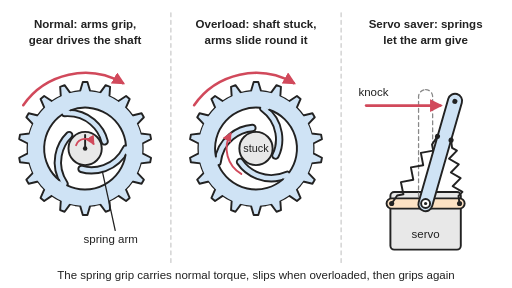
t = 0.00 s
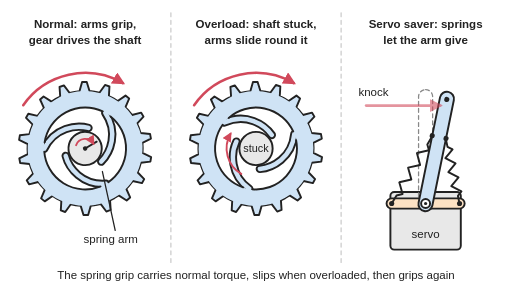
t = 0.99 s
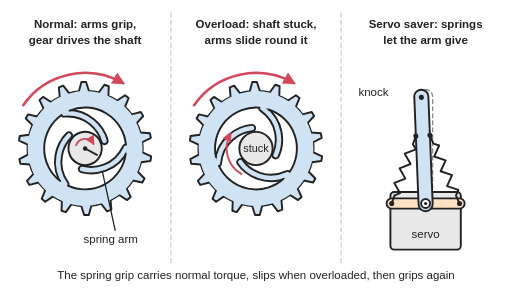
t = 1.98 s
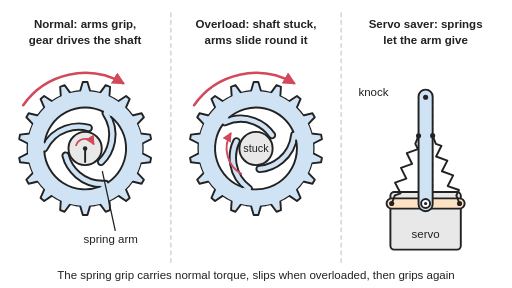
t = 3.00 s
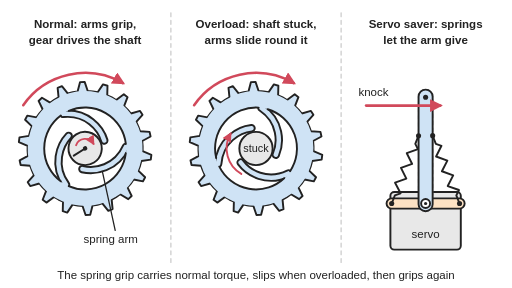
t = 3.96 s
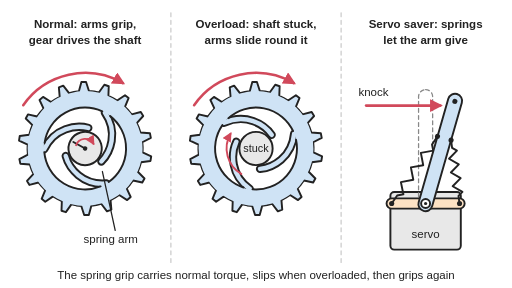
t = 4.98 s

The animated SVG that drew these frames (rendered in a browser with its animation timeline set to each time). Animation: 6 SMIL elements (animate=3,animateTransform=3); one cycle of 6.00 s, repeats indefinitely.

<svg xmlns="http://www.w3.org/2000/svg" viewBox="0 0 800 450" width="800" height="450" role="img">
<title>Front views of a gear whose hub is split into three curved spring arms pressing on a round shaft: normally the arms' grip turns the shaft with the gear; when the shaft is stuck the gear keeps turning and the arms slide round it. On the right, a servo saver whose arm is held in line by springs gives way when knocked and springs back. Animated: both gears turn, and the servo arm is knocked over and springs back.</title>
<rect width="800" height="450" fill="#ffffff"/>
<defs>
<marker id="ah" viewBox="0 0 10 10" refX="8" refY="5" markerWidth="5" markerHeight="5" orient="auto-start-reverse"><path d="M0,0 L10,5 L0,10 z" fill="#d1495b"/></marker>
<pattern id="hatch" width="10" height="10" patternUnits="userSpaceOnUse" patternTransform="rotate(45)"><rect width="10" height="10" fill="#e8e8e8"/><line x1="0" y1="0" x2="0" y2="10" stroke="#222" stroke-width="2"/></pattern>
</defs>
<g stroke-linejoin="round" stroke-linecap="round">
<line x1="267" y1="20" x2="267" y2="410" stroke="#cccccc" stroke-width="2" stroke-dasharray="6 6"/>
<line x1="533" y1="20" x2="533" y2="410" stroke="#cccccc" stroke-width="2" stroke-dasharray="6 6"/>
<g><animateTransform attributeName="transform" type="rotate" values="0 133 232;360 133 232" dur="6s" repeatCount="indefinite"/>
<polygon points="223,232 222.7,239.8 236,246.5 234.7,253.6 219.9,255.3 217.6,262.8 214.6,270 224.8,280.8 221.2,287.1 206.7,283.6 201.9,289.9 196.6,295.6 202.6,309.3 197,314 184.6,305.7 178,309.9 171,313.6 172,328.4 165.1,330.9 156.3,318.9 148.6,320.6 140.8,321.7 136.6,335.9 129.4,335.9 125.2,321.7 117.4,320.6 109.7,318.9 100.9,330.9 94,328.4 95,313.6 88,309.9 81.4,305.7 69,314 63.4,309.3 69.4,295.6 64.1,289.9 59.3,283.6 44.8,287.1 41.2,280.8 51.4,270 48.4,262.8 46.1,255.3 31.3,253.6 30,246.5 43.3,239.8 43,232 43.3,224.2 30,217.5 31.3,210.4 46.1,208.7 48.4,201.2 51.4,194 41.2,183.2 44.8,176.9 59.3,180.4 64.1,174.1 69.4,168.4 63.4,154.7 69,150 81.4,158.3 88,154.1 95,150.4 94,135.6 100.9,133.1 109.7,145.1 117.4,143.4 125.2,142.3 129.4,128.1 136.6,128.1 140.8,142.3 148.6,143.4 156.3,145.1 165.1,133.1 172,135.6 171,150.4 178,154.1 184.6,158.3 197,150 202.6,154.7 196.6,168.4 201.9,174.1 206.7,180.4 221.2,176.9 224.8,183.2 214.6,194 217.6,201.2 219.9,208.7 234.7,210.4 236,217.5 222.7,224.2" fill="#cfe3f5" stroke="#222" stroke-width="3"/>
<circle cx="133" cy="232" r="64" fill="#ffffff" stroke="none"/>
<path d="M197,232 C180.5,265.3 146.7,269.6 127.4,264 M101,287.4 C80.4,256.5 93.6,225.1 108.1,211.1 M101,176.6 C138.1,174.2 158.7,201.4 163.5,220.9 " fill="none" stroke="#222" stroke-width="13"/>
<path d="M197,232 C180.5,265.3 146.7,269.6 127.4,264 M101,287.4 C80.4,256.5 93.6,225.1 108.1,211.1 M101,176.6 C138.1,174.2 158.7,201.4 163.5,220.9 " fill="none" stroke="#cfe3f5" stroke-width="7"/>
<circle cx="133" cy="232" r="77" fill="none" stroke="#cfe3f5" stroke-width="25"/>
<path d="M196.2,242 A64,64 0 0 1 104.9,289.5" fill="none" stroke="#222" stroke-width="3"/>
<path d="M92.7,281.7 A64,64 0 0 1 97.2,178.9" fill="none" stroke="#222" stroke-width="3"/>
<path d="M110.1,172.3 A64,64 0 0 1 196.8,227.5" fill="none" stroke="#222" stroke-width="3"/>
<circle cx="133" cy="232" r="26" fill="#e8e8e8" stroke="#222" stroke-width="3"/>
<line x1="133" y1="232" x2="133" y2="211" stroke="#222" stroke-width="3"/><circle cx="133" cy="232" r="3.5" fill="#222"/></g>
<path d="M36.3,164.3 A118,118 0 0 1 192,129.8" fill="none" stroke="#d1495b" stroke-width="4" marker-end="url(#ah)"/>
<path d="M118.9,226.9 A15,15 0 0 1 146,224.5" fill="none" stroke="#d1495b" stroke-width="3" marker-end="url(#ah)"/>
<text x="133" y="44" font-family="Arial, Helvetica, sans-serif" font-size="18" fill="#222" text-anchor="middle" font-weight="bold" stroke="none">Normal: arms grip,</text>
<text x="133" y="68" font-family="Arial, Helvetica, sans-serif" font-size="18" fill="#222" text-anchor="middle" font-weight="bold" stroke="none">gear drives the shaft</text>
<line x1="180" y1="360" x2="160" y2="268" stroke="#222" stroke-width="2"/>
<text x="173" y="380" font-family="Arial, Helvetica, sans-serif" font-size="18" fill="#222" text-anchor="middle" stroke="none">spring arm</text>
<g><animateTransform attributeName="transform" type="rotate" values="0 400 232;360 400 232" dur="6s" repeatCount="indefinite"/>
<polygon points="468.9,289.9 463.6,295.6 469.6,309.3 464,314 451.6,305.7 445,309.9 438,313.6 439,328.4 432.1,330.9 423.3,318.9 415.6,320.6 407.8,321.7 403.6,335.9 396.4,335.9 392.2,321.7 384.4,320.6 376.7,318.9 367.9,330.9 361,328.4 362,313.6 355,309.9 348.4,305.7 336,314 330.4,309.3 336.4,295.6 331.1,289.9 326.3,283.6 311.8,287.1 308.2,280.8 318.4,270 315.4,262.8 313.1,255.3 298.3,253.6 297,246.5 310.3,239.8 310,232 310.3,224.2 297,217.5 298.3,210.4 313.1,208.7 315.4,201.2 318.4,194 308.2,183.2 311.8,176.9 326.3,180.4 331.1,174.1 336.4,168.4 330.4,154.7 336,150 348.4,158.3 355,154.1 362,150.4 361,135.6 367.9,133.1 376.7,145.1 384.4,143.4 392.2,142.3 396.4,128.1 403.6,128.1 407.8,142.3 415.6,143.4 423.3,145.1 432.1,133.1 439,135.6 438,150.4 445,154.1 451.6,158.3 464,150 469.6,154.7 463.6,168.4 468.9,174.1 473.7,180.4 488.2,176.9 491.8,183.2 481.6,194 484.6,201.2 486.9,208.7 501.7,210.4 503,217.5 489.7,224.2 490,232 489.7,239.8 503,246.5 501.7,253.6 486.9,255.3 484.6,262.8 481.6,270 491.8,280.8 488.2,287.1 473.7,283.6" fill="#cfe3f5" stroke="#222" stroke-width="3"/>
<circle cx="400" cy="232" r="64" fill="#ffffff" stroke="none"/>
<path d="M449,273.1 C415,288 386.3,269.6 375.1,252.9 M339.9,253.9 C344,217 374.3,201.4 394.4,200 M411.1,169 C441,191 439.4,225.1 430.5,243.1 " fill="none" stroke="#222" stroke-width="13"/>
<path d="M449,273.1 C415,288 386.3,269.6 375.1,252.9 M339.9,253.9 C344,217 374.3,201.4 394.4,200 M411.1,169 C441,191 439.4,225.1 430.5,243.1 " fill="none" stroke="#cfe3f5" stroke-width="7"/>
<circle cx="400" cy="232" r="77" fill="none" stroke="#cfe3f5" stroke-width="25"/>
<path d="M442,280.3 A64,64 0 0 1 341.5,258" fill="none" stroke="#222" stroke-width="3"/>
<path d="M337.2,244.2 A64,64 0 0 1 406.7,168.4" fill="none" stroke="#222" stroke-width="3"/>
<path d="M420.8,171.5 A64,64 0 0 1 451.8,269.6" fill="none" stroke="#222" stroke-width="3"/></g>
<circle cx="400" cy="232" r="26" fill="#e8e8e8" stroke="#222" stroke-width="3"/>
<text x="400" y="238" font-family="Arial, Helvetica, sans-serif" font-size="17" fill="#222" text-anchor="middle" stroke="none">stuck</text>
<path d="M303.3,164.3 A118,118 0 0 1 459,129.8" fill="none" stroke="#d1495b" stroke-width="4" marker-end="url(#ah)"/>
<path d="M377,271.8 A46,46 0 0 1 360.2,209" fill="none" stroke="#d1495b" stroke-width="3" marker-end="url(#ah)"/>
<text x="400" y="44" font-family="Arial, Helvetica, sans-serif" font-size="18" fill="#222" text-anchor="middle" font-weight="bold" stroke="none">Overload: shaft stuck,</text>
<text x="400" y="68" font-family="Arial, Helvetica, sans-serif" font-size="18" fill="#222" text-anchor="middle" font-weight="bold" stroke="none">arms slide round it</text>
<rect x="610" y="300" width="110" height="90" rx="6" fill="#e8e8e8" stroke="#222" stroke-width="3"/>
<text x="665" y="372" font-family="Arial, Helvetica, sans-serif" font-size="18" fill="#222" text-anchor="middle" stroke="none">servo</text>
<rect x="654" y="140" width="22" height="190" rx="11" fill="none" stroke="#888" stroke-width="2" stroke-dasharray="6 5"/>
<rect x="604" y="310" width="122" height="16" rx="8" fill="#fde2c4" stroke="#222" stroke-width="3"/>
<polyline points="612,318 620.6,305.4 630.3,303.7 626.5,284.4 645.8,280.9 642,261.6 661.4,258.1 657.6,238.8 676.9,235.3 675,225.7 683.6,213.1" fill="none" stroke="#222" stroke-width="3"><animate attributeName="points" values="612.0,318.0 620.6,305.4 630.3,303.6 626.4,284.5 645.8,280.9 642.0,261.6 661.3,258.2 657.6,238.8 676.9,235.3 675.0,225.7 683.6,213.1;612.0,318.0 620.6,305.4 630.3,303.6 626.4,284.5 645.8,280.9 642.0,261.6 661.3,258.2 657.6,238.8 676.9,235.3 675.0,225.7 683.6,213.1;612.0,318.0 616.4,305.4 625.0,301.9 615.7,286.0 632.9,279.1 623.6,263.1 640.8,256.3 631.5,240.3 648.7,233.4 644.1,225.4 648.4,212.8;612.0,318.0 617.0,305.3 625.9,302.0 617.3,285.5 634.9,279.1 626.5,262.4 644.0,256.2 635.6,239.4 653.2,233.1 648.9,224.8 654.0,212.0;612.0,318.0 617.0,305.3 625.9,302.0 617.3,285.5 634.9,279.1 626.5,262.4 644.0,256.2 635.6,239.4 653.2,233.1 648.9,224.8 654.0,212.0;612.0,318.0 620.6,305.4 630.3,303.6 626.4,284.5 645.8,280.9 642.0,261.6 661.3,258.2 657.6,238.8 676.9,235.3 675.0,225.7 683.6,213.1;612.0,318.0 620.6,305.4 630.3,303.6 626.4,284.5 645.8,280.9 642.0,261.6 661.3,258.2 657.6,238.8 676.9,235.3 675.0,225.7 683.6,213.1" keyTimes="0;0.12;0.3;0.42;0.68;0.76;1" calcMode="spline" keySplines="0.4 0 0.2 1;0.4 0 0.2 1;0.4 0 0.2 1;0.4 0 0.2 1;0.4 0 0.2 1;0.4 0 0.2 1" dur="6s" repeatCount="indefinite"/></polyline>
<circle cx="612" cy="318" r="4" fill="#222"/>
<polyline points="718,318 716.4,306.1 722.6,299.8 707.3,291 719.8,278.4 704.5,269.5 716.9,256.9 701.6,248 714,235.4 706.4,231 704.8,219.1" fill="none" stroke="#222" stroke-width="3"><animate attributeName="points" values="718.0,318.0 716.4,306.1 722.6,299.8 707.3,291.0 719.8,278.4 704.5,269.5 716.9,256.9 701.6,248.0 714.0,235.4 706.4,231.0 704.8,219.1;718.0,318.0 716.4,306.1 722.6,299.8 707.3,291.0 719.8,278.4 704.5,269.5 716.9,256.9 701.6,248.0 714.0,235.4 706.4,231.0 704.8,219.1;718.0,318.0 712.3,305.2 716.1,296.5 698.2,290.8 705.8,273.5 687.8,267.6 695.5,250.4 677.5,244.5 685.1,227.2 676.1,224.3 670.4,211.5;718.0,318.0 713.0,305.3 717.2,296.9 699.6,290.7 708.1,274.0 690.5,267.6 699.0,250.9 681.4,244.5 689.8,227.8 681.0,224.7 676.0,212.0;718.0,318.0 713.0,305.3 717.2,296.9 699.6,290.7 708.1,274.0 690.5,267.6 699.0,250.9 681.4,244.5 689.8,227.8 681.0,224.7 676.0,212.0;718.0,318.0 716.4,306.1 722.6,299.8 707.3,291.0 719.8,278.4 704.5,269.5 716.9,256.9 701.6,248.0 714.0,235.4 706.4,231.0 704.8,219.1;718.0,318.0 716.4,306.1 722.6,299.8 707.3,291.0 719.8,278.4 704.5,269.5 716.9,256.9 701.6,248.0 714.0,235.4 706.4,231.0 704.8,219.1" keyTimes="0;0.12;0.3;0.42;0.68;0.76;1" calcMode="spline" keySplines="0.4 0 0.2 1;0.4 0 0.2 1;0.4 0 0.2 1;0.4 0 0.2 1;0.4 0 0.2 1;0.4 0 0.2 1" dur="6s" repeatCount="indefinite"/></polyline>
<circle cx="718" cy="318" r="4" fill="#222"/>
<g transform="rotate(16 665 318)"><animateTransform attributeName="transform" type="rotate" values="16 665 318;16 665 318;-3 665 318;0 665 318;0 665 318;16 665 318;16 665 318" keyTimes="0;0.12;0.3;0.42;0.68;0.76;1" calcMode="spline" keySplines="0.4 0 0.2 1;0.4 0 0.2 1;0.4 0 0.2 1;0.4 0 0.2 1;0.4 0 0.2 1;0.4 0 0.2 1" dur="6s" repeatCount="indefinite"/><rect x="654" y="140" width="22" height="190" rx="11" fill="#cfe3f5" stroke="#222" stroke-width="3"/><circle cx="665" cy="152" r="4" fill="#222"/><circle cx="653.97" cy="212.04" r="4" fill="#222"/><circle cx="676" cy="211.96" r="4" fill="#222"/></g>
<circle cx="665" cy="318" r="7" fill="#ffffff" stroke="#222" stroke-width="3"/><circle cx="665" cy="318" r="2.5" fill="#222"/>
<path d="M572,165 L688,165" fill="none" stroke="#d1495b" stroke-width="4" marker-end="url(#ah)"><animate attributeName="opacity" values="1;1;0;0;1;1" keyTimes="0;0.14;0.2;0.62;0.66;1" dur="6s" repeatCount="indefinite"/></path>
<text x="560" y="150" font-family="Arial, Helvetica, sans-serif" font-size="18" fill="#222" text-anchor="start" stroke="none">knock</text>
<text x="665" y="44" font-family="Arial, Helvetica, sans-serif" font-size="18" fill="#222" text-anchor="middle" font-weight="bold" stroke="none">Servo saver: springs</text>
<text x="665" y="68" font-family="Arial, Helvetica, sans-serif" font-size="18" fill="#222" text-anchor="middle" font-weight="bold" stroke="none">let the arm give</text>
<text x="400" y="436" font-family="Arial, Helvetica, sans-serif" font-size="18" fill="#222" text-anchor="middle" stroke="none">The spring grip carries normal torque, slips when overloaded, then grips again</text>
</g>
</svg>
